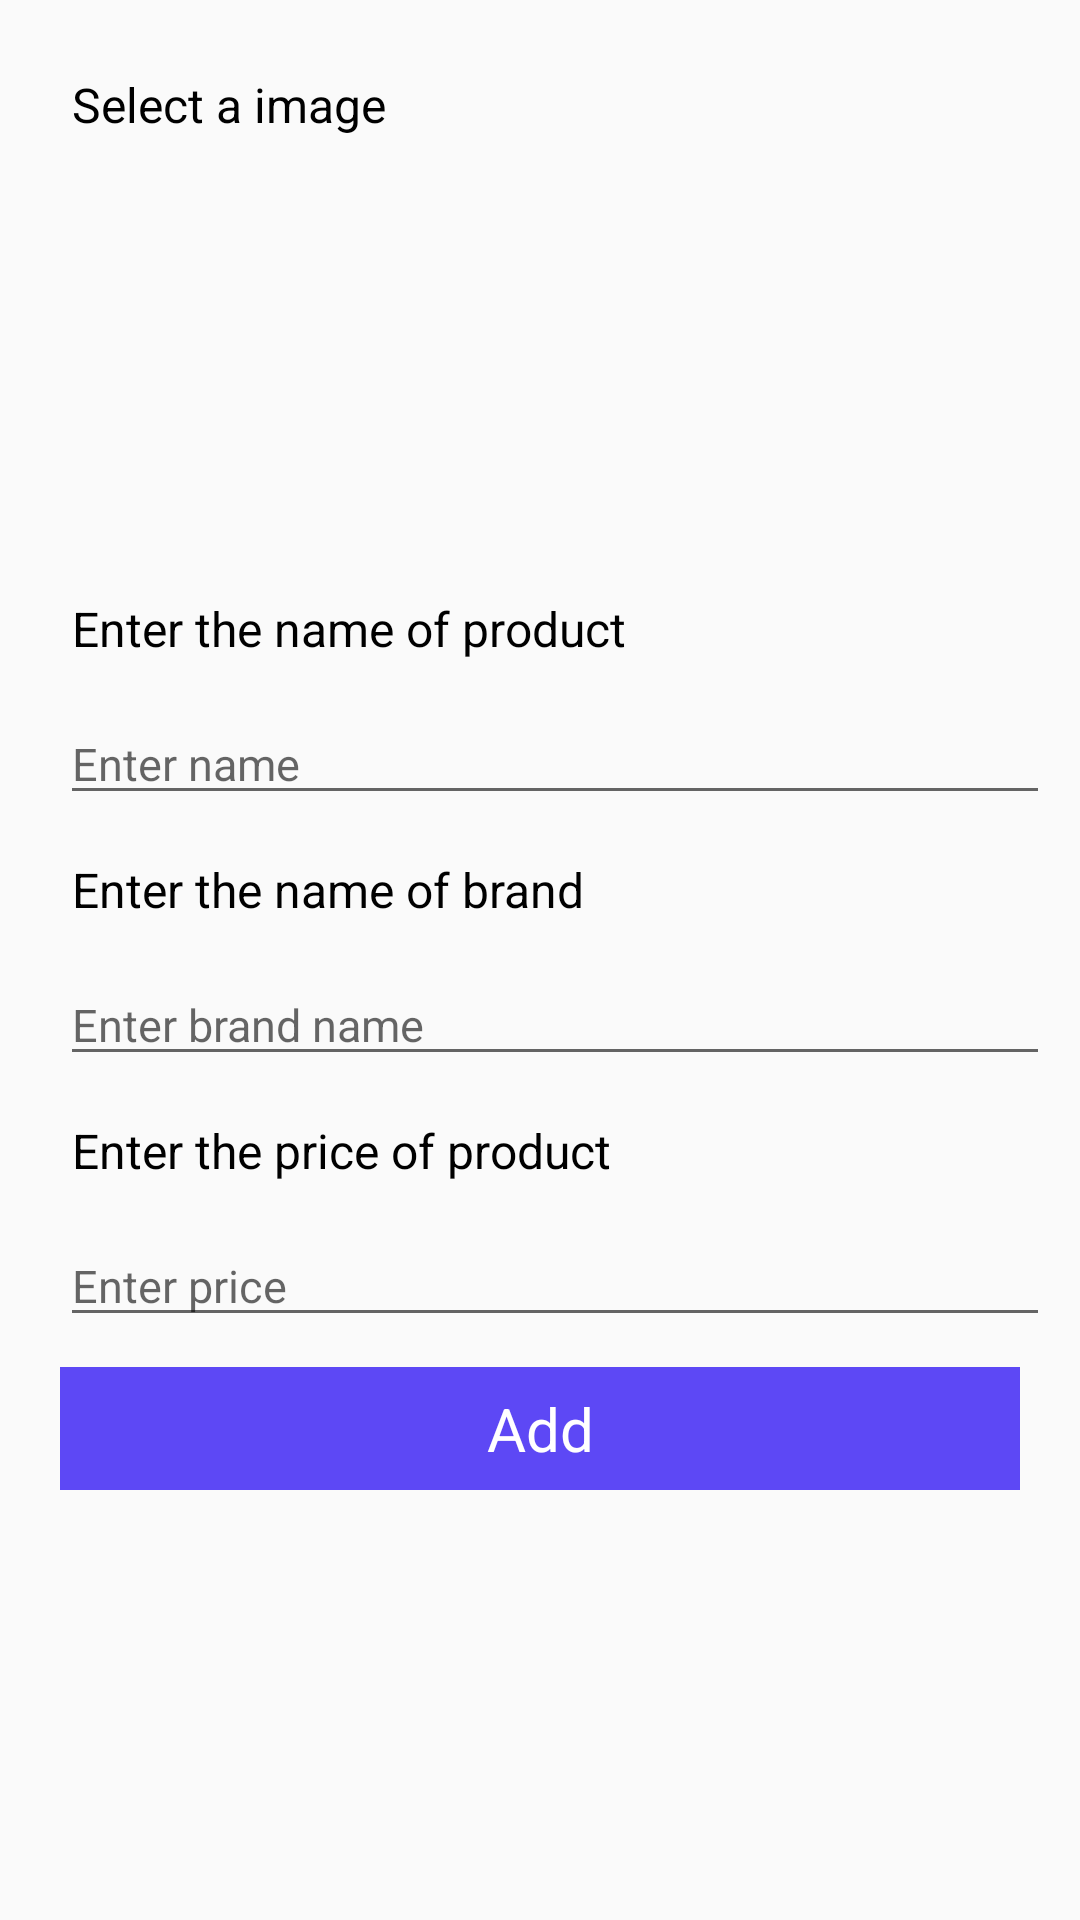

Produce the Android XML layout that renders to this screen, including the resource entries it uses.
<!-- AndroidManifest.xml: application theme AppTheme -->
<!-- res/layout/activity_add_other_products.xml -->
<?xml version="1.0" encoding="utf-8"?>
<LinearLayout xmlns:android="http://schemas.android.com/apk/res/android"
    xmlns:app="http://schemas.android.com/apk/res-auto"
    xmlns:tools="http://schemas.android.com/tools"
    android:layout_width="match_parent"
    android:layout_height="match_parent"
    android:orientation="vertical"
    android:weightSum="10"
    tools:context=".activity.add_other_products">

    <ScrollView
        android:layout_width="match_parent"
        android:layout_height="match_parent"
        android:layout_margin="10dp"
        android:layout_weight="10">

        <LinearLayout
            android:layout_width="match_parent"
            android:layout_height="match_parent"
            android:orientation="vertical">

            <TextView
                android:layout_width="wrap_content"
                android:layout_height="wrap_content"
                android:textColor="#000000"
                android:layout_marginTop="10dp"
                android:padding="4dp"
                android:layout_marginLeft="10dp"
                android:text="Select a image"
                android:textSize="16sp"/>


            <ImageView
                android:id="@+id/image"
                android:layout_width="120dp"
                android:layout_height="120dp"
                android:layout_marginTop="15dp"
                android:padding="3dp"
                android:src="@drawable/select"
                android:layout_marginLeft="15dp"/>

            <TextView
                android:layout_width="wrap_content"
                android:layout_height="wrap_content"
                android:textColor="#000000"
                android:layout_marginTop="10dp"
                android:padding="4dp"
                android:layout_marginLeft="10dp"
                android:text="Enter the name of product"
                android:textSize="16sp"/>

            <EditText
                android:id="@+id/name"
                android:layout_width="match_parent"
                android:layout_height="wrap_content"
                android:hint="Enter name"
                android:layout_marginTop="10dp"
                android:layout_marginLeft="10dp"
                android:textSize="15sp"/>

            <TextView
                android:layout_width="wrap_content"
                android:layout_height="wrap_content"
                android:textColor="#000000"
                android:layout_marginTop="10dp"
                android:padding="4dp"
                android:layout_marginLeft="10dp"
                android:text="Enter the name of brand"
                android:textSize="16sp"/>

            <EditText
                android:id="@+id/brand"
                android:layout_width="match_parent"
                android:layout_height="wrap_content"
                android:hint="Enter brand name"
                android:layout_marginTop="10dp"
                android:layout_marginLeft="10dp"
                android:textSize="15sp"/>

            <TextView
                android:layout_width="wrap_content"
                android:layout_height="wrap_content"
                android:textColor="#000000"
                android:layout_marginTop="10dp"
                android:padding="4dp"
                android:layout_marginLeft="10dp"
                android:text="Enter the price of product"
                android:textSize="16sp"/>

            <EditText
                android:id="@+id/price"
                android:layout_width="match_parent"
                android:layout_height="wrap_content"
                android:hint="Enter price"
                android:layout_marginTop="10dp"
                android:inputType="number"
                android:layout_marginLeft="10dp"
                android:textSize="15sp"/>

            <TextView
                android:id="@+id/add"
                android:layout_width="match_parent"
                android:layout_height="wrap_content"
                android:text="Add"
                android:textSize="20sp"
                android:textColor="#ffffff"
                android:background="@color/background_"
                android:layout_gravity="center"
                android:padding="7dp"
                android:gravity="center"
                android:layout_margin="10dp"/>

        </LinearLayout>

    </ScrollView>

</LinearLayout>
<!-- resources referenced by this layout -->
<resources>
  <color name="background_">#5D48F5</color>
  <style name="AppTheme" parent="Theme.AppCompat.Light.DarkActionBar">
          
          <item name="colorPrimary">@color/colorPrimary</item>
          <item name="colorPrimaryDark">@color/colorPrimaryDark</item>
          <item name="colorAccent">@color/colorAccent</item>
      </style>
  <color name="colorPrimary">#5D48F5</color>
  <color name="colorPrimaryDark">#5D48F5</color>
  <color name="colorAccent">#03DAC5</color>
</resources>
